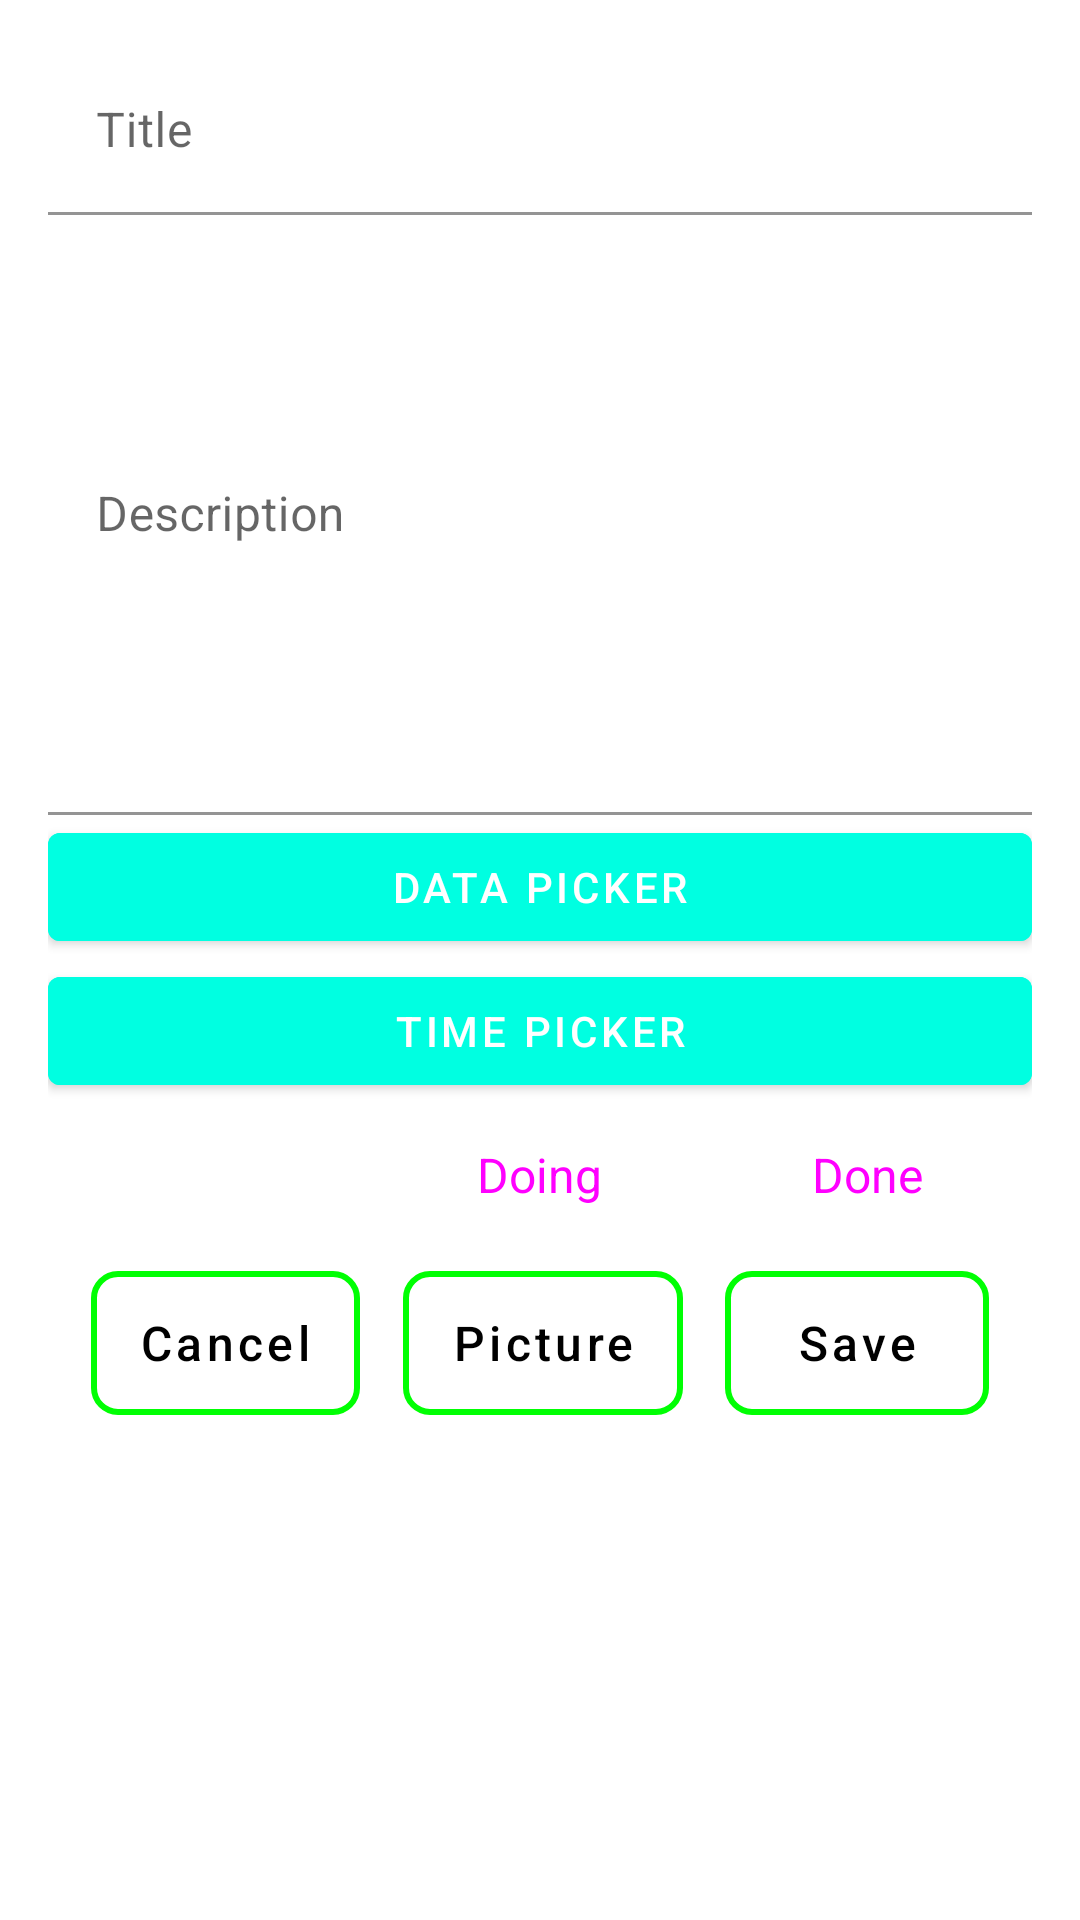

Layout XML and referenced resources for this Android screen:
<!-- AndroidManifest.xml: application theme Theme.HW16_Maktab67_part1 -->
<!-- res/layout/task_layout_add_task.xml -->
<?xml version="1.0" encoding="utf-8"?>
<androidx.constraintlayout.widget.ConstraintLayout xmlns:android="http://schemas.android.com/apk/res/android"
    xmlns:app="http://schemas.android.com/apk/res-auto"
    android:layout_width="match_parent"
    android:layout_height="wrap_content"
    android:padding="16dp">

        <com.google.android.material.textfield.TextInputLayout
            android:id="@+id/task_layout_add_title_layout"
            android:layout_width="match_parent"
            android:layout_height="wrap_content"
            android:hint="Title"
            app:boxStrokeColor="@color/singInButton"
            app:hintTextColor="@color/singInButton"
            app:layout_constraintEnd_toEndOf="parent"
            app:layout_constraintStart_toStartOf="parent"
            app:layout_constraintTop_toTopOf="parent">

            <com.google.android.material.textfield.TextInputEditText
                android:id="@+id/task_layout_add_title"
                android:layout_width="match_parent"
                android:layout_height="match_parent"
                android:background="@color/white" />

        </com.google.android.material.textfield.TextInputLayout>

        <com.google.android.material.textfield.TextInputLayout
            android:id="@+id/task_layout_add_description_layout"
            android:layout_width="match_parent"
            android:layout_height="200dp"
            android:hint="Description"
            app:boxStrokeColor="@color/singInButton"
            app:hintTextColor="@color/singInButton"
            app:layout_constraintEnd_toEndOf="parent"
            app:layout_constraintStart_toStartOf="parent"
            app:layout_constraintTop_toBottomOf="@id/task_layout_add_title_layout">

            <com.google.android.material.textfield.TextInputEditText
                android:id="@+id/task_layout_add_description"
                android:layout_width="match_parent"
                android:layout_height="match_parent"
                android:background="@color/white" />

        </com.google.android.material.textfield.TextInputLayout>

        <RadioGroup
            android:id="@+id/task_layout_add_radioGroup"
            android:layout_width="match_parent"
            android:layout_height="wrap_content"
            android:checkedButton="@id/task_layout_add_todo_radio_button"
            android:orientation="horizontal"
            android:weightSum="3"
            app:layout_constraintEnd_toEndOf="parent"
            app:layout_constraintStart_toStartOf="parent"
            app:layout_constraintTop_toBottomOf="@+id/task_layout_add_time_picker">

            <RadioButton
                android:id="@+id/task_layout_add_todo_radio_button"
                android:layout_width="wrap_content"
                android:layout_height="wrap_content"
                android:layout_weight="1"
                android:background="@drawable/radio_button_selector"
                android:button="@color/transparent"
                android:gravity="center"
                android:text="Todo"
                android:textColor="@drawable/radio_button_selector_text"
                android:textSize="16sp" />

            <RadioButton
                android:id="@+id/task_layout_add_doing_radio_button"
                android:layout_width="wrap_content"
                android:layout_height="wrap_content"
                android:layout_weight="1"
                android:background="@drawable/radio_button_selector"
                android:button="@color/transparent"
                android:gravity="center"
                android:text="Doing"
                android:textColor="@drawable/radio_button_selector_text"
                android:textSize="16sp" />

            <RadioButton
                android:id="@+id/task_layout_add_done_radio_button"
                android:layout_width="wrap_content"
                android:layout_height="wrap_content"
                android:layout_weight="1"
                android:background="@drawable/radio_button_selector"
                android:button="@color/transparent"
                android:gravity="center"
                android:text="Done"
                android:textColor="@drawable/radio_button_selector_text"
                android:textSize="16sp" />
        </RadioGroup>

        <com.google.android.material.button.MaterialButton
            android:id="@+id/task_layout_add_date_picker"
            android:layout_width="match_parent"
            android:layout_height="wrap_content"
            android:backgroundTint="@color/lightBlue"
            android:text="data picker"
            android:textColor="@color/white"
            app:layout_constraintEnd_toEndOf="parent"
            app:layout_constraintHorizontal_bias="0.0"
            app:layout_constraintStart_toStartOf="parent"
            app:layout_constraintTop_toBottomOf="@+id/task_layout_add_description_layout" />

        <com.google.android.material.button.MaterialButton
            android:id="@+id/task_layout_add_time_picker"
            android:layout_width="match_parent"
            android:layout_height="wrap_content"
            android:backgroundTint="@color/lightBlue"
            android:text="time picker"
            android:textColor="@color/white"
            app:layout_constraintEnd_toEndOf="parent"
            app:layout_constraintStart_toStartOf="parent"
            app:layout_constraintTop_toBottomOf="@id/task_layout_add_date_picker" />

        <androidx.constraintlayout.widget.ConstraintLayout
            android:id="@+id/task_layout_add_add_task"
            android:layout_width="match_parent"
            android:layout_height="wrap_content"
            android:layout_marginTop="8dp"
            app:layout_constraintEnd_toEndOf="parent"
            app:layout_constraintHorizontal_bias="0.5"
            app:layout_constraintStart_toStartOf="parent"
            app:layout_constraintTop_toBottomOf="@id/task_layout_add_radioGroup">

            <com.google.android.material.button.MaterialButton
                android:id="@+id/task_layout_add_cancel_button"
                android:layout_width="wrap_content"
                android:layout_height="wrap_content"
                android:background="@drawable/button_shape"
                android:text="Cancel"
                android:textAllCaps="false"
                android:textColor="@color/black"
                android:textSize="16sp"
                app:backgroundTint="@color/green"
                app:layout_constraintBottom_toBottomOf="parent"
                app:layout_constraintEnd_toStartOf="@+id/task_layout_add_picture_button"
                app:layout_constraintHorizontal_bias="0.5"
                app:layout_constraintStart_toStartOf="parent"
                app:layout_constraintTop_toTopOf="parent" />

            <com.google.android.material.button.MaterialButton
                android:id="@+id/task_layout_add_picture_button"
                android:layout_width="wrap_content"
                android:layout_height="wrap_content"
                android:background="@drawable/button_shape"
                android:text="Picture"
                android:textAllCaps="false"
                android:textColor="@color/black"
                android:textSize="16sp"
                app:backgroundTint="@color/green"
                app:layout_constraintBottom_toBottomOf="parent"
                app:layout_constraintEnd_toStartOf="@+id/task_layout_add_save_button"
                app:layout_constraintHorizontal_bias="0.5"
                app:layout_constraintStart_toEndOf="@+id/task_layout_add_cancel_button"
                app:layout_constraintTop_toTopOf="parent" />

            <com.google.android.material.button.MaterialButton
                android:id="@+id/task_layout_add_save_button"
                android:layout_width="wrap_content"
                android:layout_height="wrap_content"
                android:background="@drawable/button_shape"
                android:text="Save"
                android:textAllCaps="false"
                android:textColor="@color/black"
                android:textSize="16sp"
                app:backgroundTint="@color/green"
                app:layout_constraintBottom_toBottomOf="parent"
                app:layout_constraintEnd_toEndOf="parent"
                app:layout_constraintHorizontal_bias="0.5"
                app:layout_constraintStart_toEndOf="@+id/task_layout_add_picture_button"
                app:layout_constraintTop_toTopOf="parent" />

        </androidx.constraintlayout.widget.ConstraintLayout>

</androidx.constraintlayout.widget.ConstraintLayout>
<!-- resources referenced by this layout -->
<resources>
  <color name="black">#FF000000</color>
  <color name="green">#00FF03</color>
  <color name="lightBlue">#00FFE1</color>
  <color name="singInButton">#1A73E8</color>
  <color name="transparent">#00000000</color>
  <color name="white">#FFFFFFFF</color>
  <!-- drawable button_shape (drawable-v24) -->
  <?xml version="1.0" encoding="utf-8"?>
  <shape xmlns:android="http://schemas.android.com/apk/res/android"
      android:shape="rectangle">
  
      <solid android:color="@color/transparent"/>
      <corners android:radius="8dp"/>
      <stroke android:width="2dp"
          android:color="@color/green"/>
  
  </shape>
  <!-- drawable radio_button_selector (drawable-v24) -->
  <?xml version="1.0" encoding="utf-8"?>
  <selector xmlns:android="http://schemas.android.com/apk/res/android">
  
      <item android:state_checked="true" android:drawable="@drawable/radio_button_shape_selected"/>
      <item android:state_checked="false" android:drawable="@drawable/radio_button_shape_deselected"/>
  
  </selector>
  <!-- drawable radio_button_selector_text (drawable-v24) -->
  <?xml version="1.0" encoding="utf-8"?>
  <selector xmlns:android="http://schemas.android.com/apk/res/android">
  
      <item android:state_checked="true" android:color="@color/white"/>
      <item android:state_checked="false" android:color="@color/pink"/>
  
  </selector>
  <style name="Theme.HW16_Maktab67_part1" parent="Theme.MaterialComponents.DayNight.DarkActionBar">
          
          <item name="colorPrimary">@color/purple_500</item>
          <item name="colorPrimaryVariant">@color/purple_700</item>
          <item name="colorOnPrimary">@color/white</item>
          
          <item name="colorSecondary">@color/teal_200</item>
          <item name="colorSecondaryVariant">@color/teal_700</item>
          <item name="colorOnSecondary">@color/black</item>
          
          <item name="android:statusBarColor" tools:targetApi="l">?attr/colorPrimaryVariant</item>
          
      </style>
  <!-- drawable radio_button_shape_deselected (drawable-v24) -->
  <?xml version="1.0" encoding="utf-8"?>
  <shape xmlns:android="http://schemas.android.com/apk/res/android"
      android:shape="rectangle">
      <solid android:color="@color/transparent"/>
      <corners android:radius="16dp"/>
  </shape>
  <color name="pink">#FF00FF</color>
  <color name="purple_500">#FF6200EE</color>
  <color name="purple_700">#FF3700B3</color>
  <color name="teal_200">#FF03DAC5</color>
  <color name="teal_700">#FF018786</color>
</resources>
